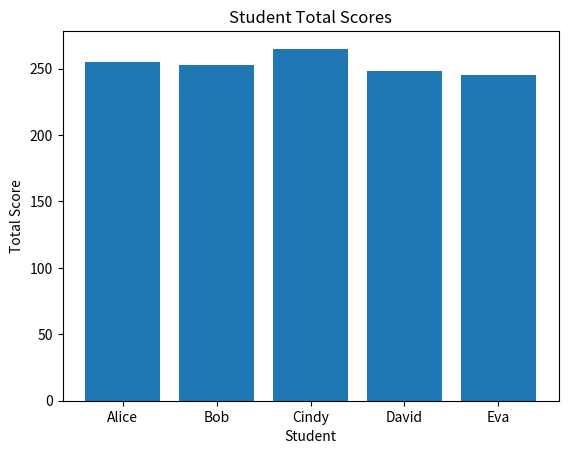

This chart was generated by the following Python code:
import pandas as pd
import matplotlib.pyplot as plt

data = {
    "name": ["Alice", "Bob", "Cindy", "David", "Eva"],
    "math": [90, 78, 88, 95, 70],
    "english": [85, 80, 92, 89, 75],
    "physics":[80,95,85,64,100]
}

df = pd.DataFrame(data)

print("学生成绩表：")
print(df)

# 新增总分列
df["total"] = df["math"] + df["english"] + df["physics"]

print("\n总分：")
print(df)

# 平均成绩
print("\n数学平均分：")
print(df["math"].mean())

print("\n英语平均分：")
print(df["english"].mean())

print("物理平均分：")
print(df["physics"].mean())
# 找最高分
top_student = df.loc[df["total"].idxmax()]

print("\n总分最高学生：")
print(top_student)

# 画图
plt.bar(df["name"], df["total"])

plt.xlabel("Student")
plt.ylabel("Total Score")
plt.title("Student Total Scores")

plt.show()
